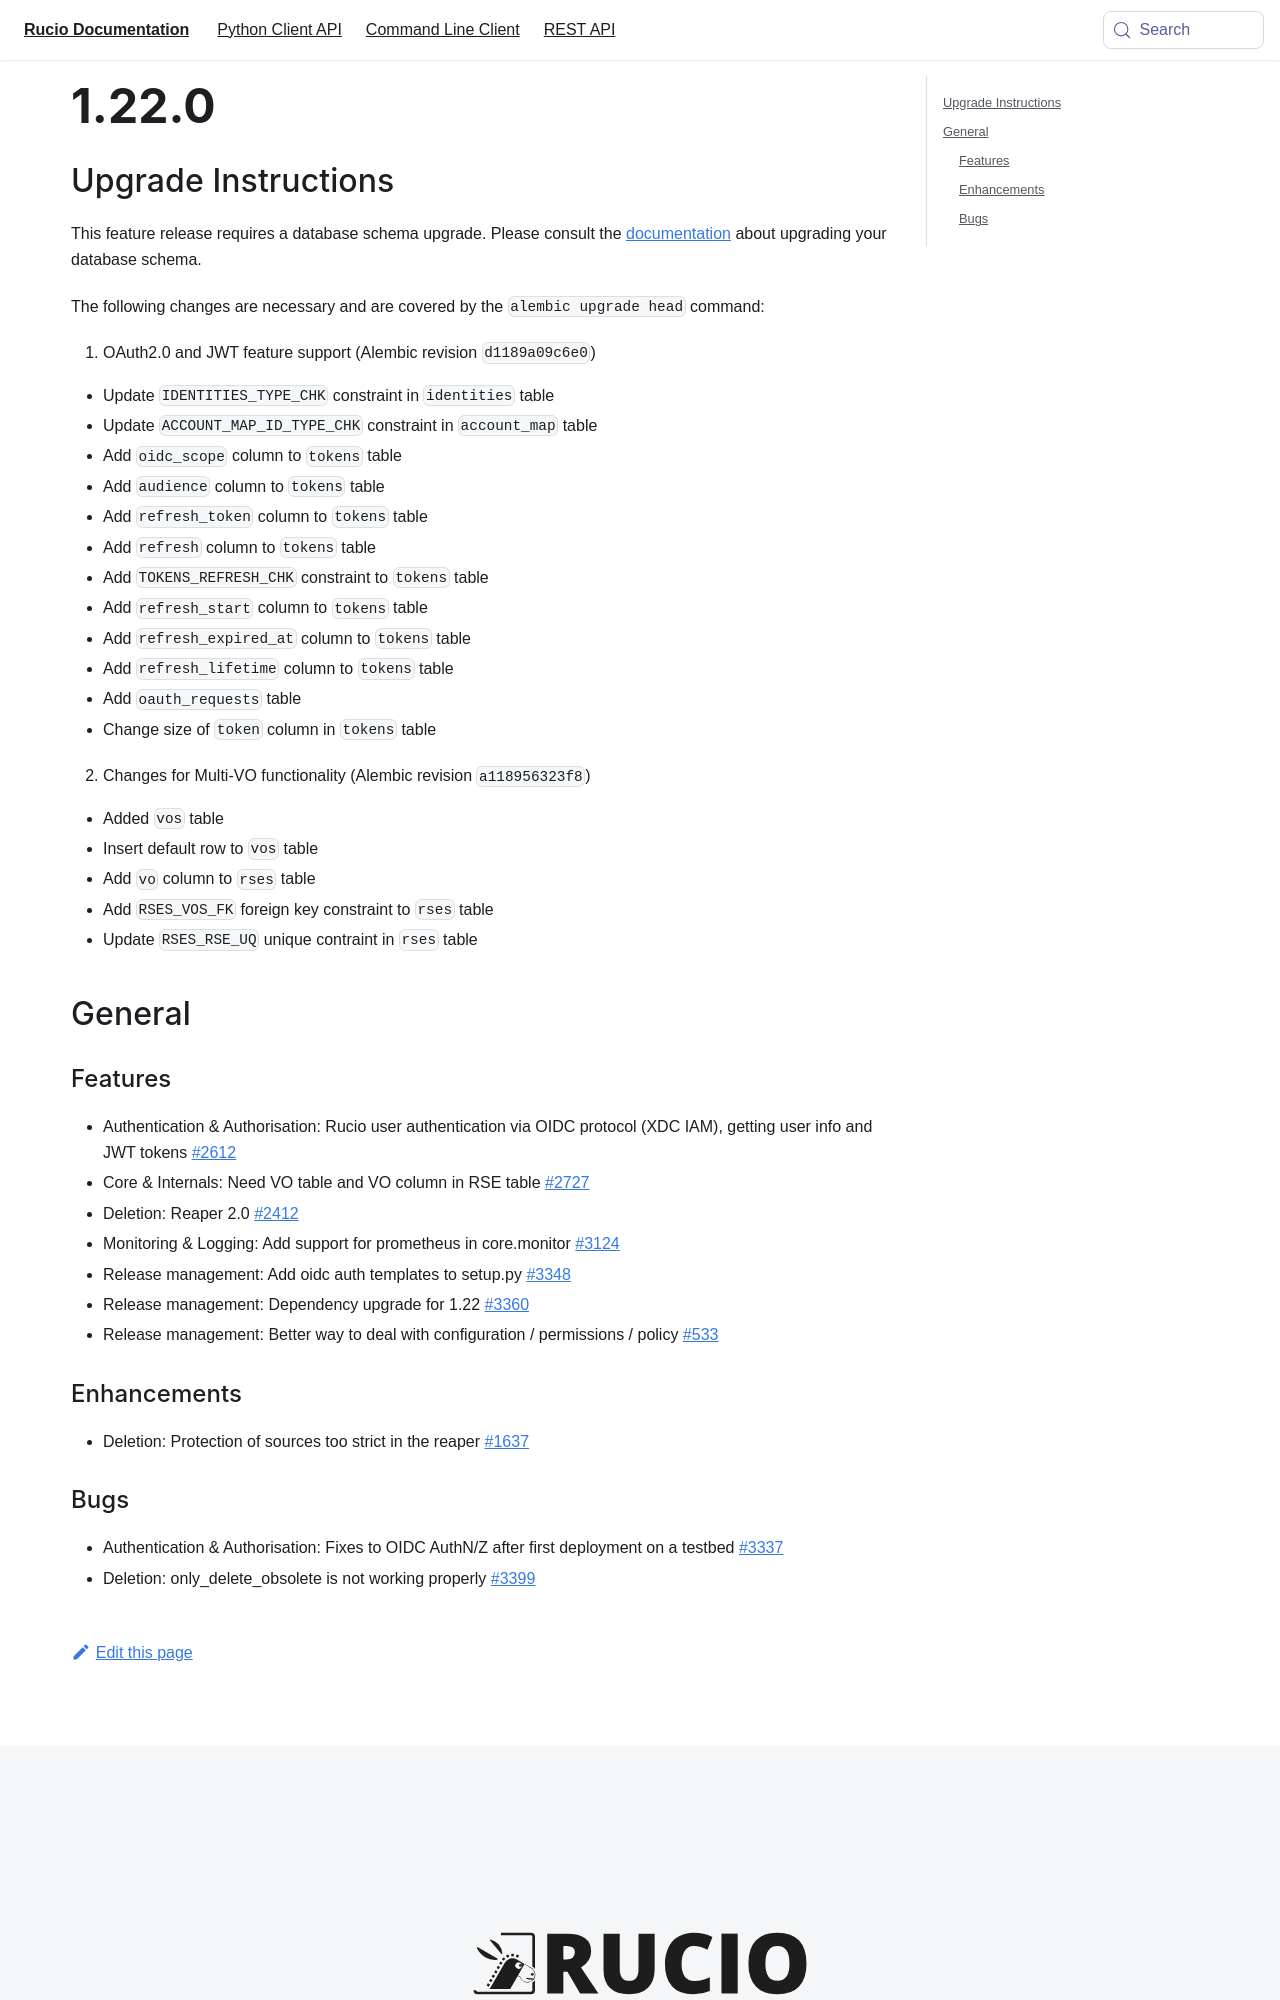

repository: rucio/documentation · page: release-notes/1.22.0/index.html · generator: mkdocs

---
id: 1.22.0
title: 1.22.0 - Green Donkey
sidebar_label: 1.22.0
---


## Upgrade Instructions

This feature release requires a database schema upgrade. Please consult
the
[documentation](https://rucio.readthedocs.io/en/latest/database.html)
about upgrading your database schema.

The following changes are necessary and are covered by the
`alembic upgrade head` command:

1.  OAuth2.0 and JWT feature support (Alembic revision `d1189a09c6e0`)

> -   Update `IDENTITIES_TYPE_CHK` constraint in `identities` table
> -   Update `ACCOUNT_MAP_ID_TYPE_CHK` constraint in `account_map` table
> -   Add `oidc_scope` column to `tokens` table
> -   Add `audience` column to `tokens` table
> -   Add `refresh_token` column to `tokens` table
> -   Add `refresh` column to `tokens` table
> -   Add `TOKENS_REFRESH_CHK` constraint to `tokens` table
> -   Add `refresh_start` column to `tokens` table
> -   Add `refresh_expired_at` column to `tokens` table
> -   Add `refresh_lifetime` column to `tokens` table
> -   Add `oauth_requests` table
> -   Change size of `token` column in `tokens` table

2.  Changes for Multi-VO functionality (Alembic revision `a118956323f8`)

> -   Added `vos` table
> -   Insert default row to `vos` table
> -   Add `vo` column to `rses` table
> -   Add `RSES_VOS_FK` foreign key constraint to `rses` table
> -   Update `RSES_RSE_UQ` unique contraint in `rses` table

## General

### Features

-   Authentication & Authorisation: Rucio user authentication via OIDC
    protocol (XDC IAM), getting user info and JWT tokens
    [\#2612](https://github.com/rucio/rucio/issues/2612)
-   Core & Internals: Need VO table and VO column in RSE table
    [\#2727](https://github.com/rucio/rucio/issues/2727)
-   Deletion: Reaper 2.0
    [\#2412](https://github.com/rucio/rucio/issues/2412)
-   Monitoring & Logging: Add support for prometheus in core.monitor
    [\#3124](https://github.com/rucio/rucio/issues/3124)
-   Release management: Add oidc auth templates to setup.py
    [\#3348](https://github.com/rucio/rucio/issues/3348)
-   Release management: Dependency upgrade for 1.22
    [\#3360](https://github.com/rucio/rucio/issues/3360)
-   Release management: Better way to deal with configuration /
    permissions / policy
    [\#533](https://github.com/rucio/rucio/issues/533)

### Enhancements

-   Deletion: Protection of sources too strict in the reaper
    [\#1637](https://github.com/rucio/rucio/issues/1637)
